Photos from the image-classification dataset "diseases" in the GitHub repository RobertMercieca/Dissertation. Its 9 classes are: apple apple scab, apple cedar apple rust, apple healthy, grape black rot, grape esca black measles, grape healthy, potato early blight, potato late blight, potato healthy.

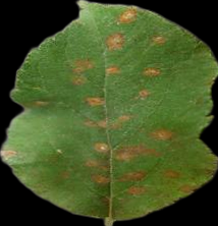
Label: apple cedar apple rust

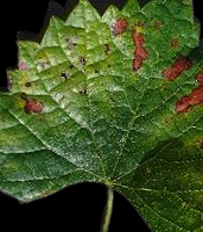
Label: grape esca black measles

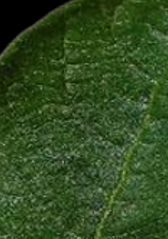
Label: potato healthy

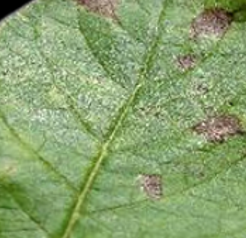
Label: potato early blight

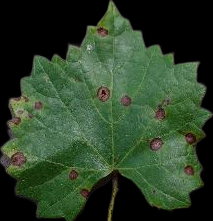
Label: grape black rot

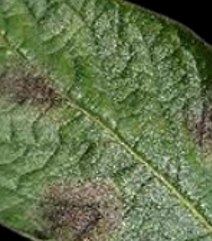
Label: potato late blight
